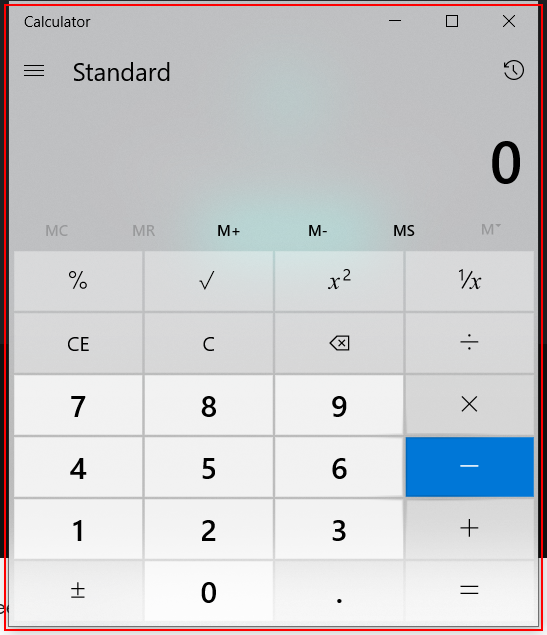
Workflow: Main

Step 1: Open 'applicationframehost.ex...' in window 'Calculator' (applicationframehost.exe)

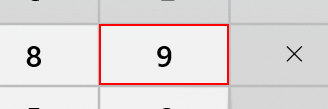
Step 2: click on the button 'Nine'

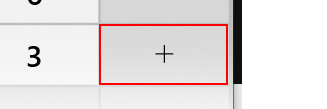
Step 3: click on the button 'Plus'

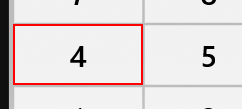
Step 4: click on the button 'Four'

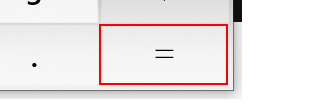
Step 5: click on the button 'Equals'
